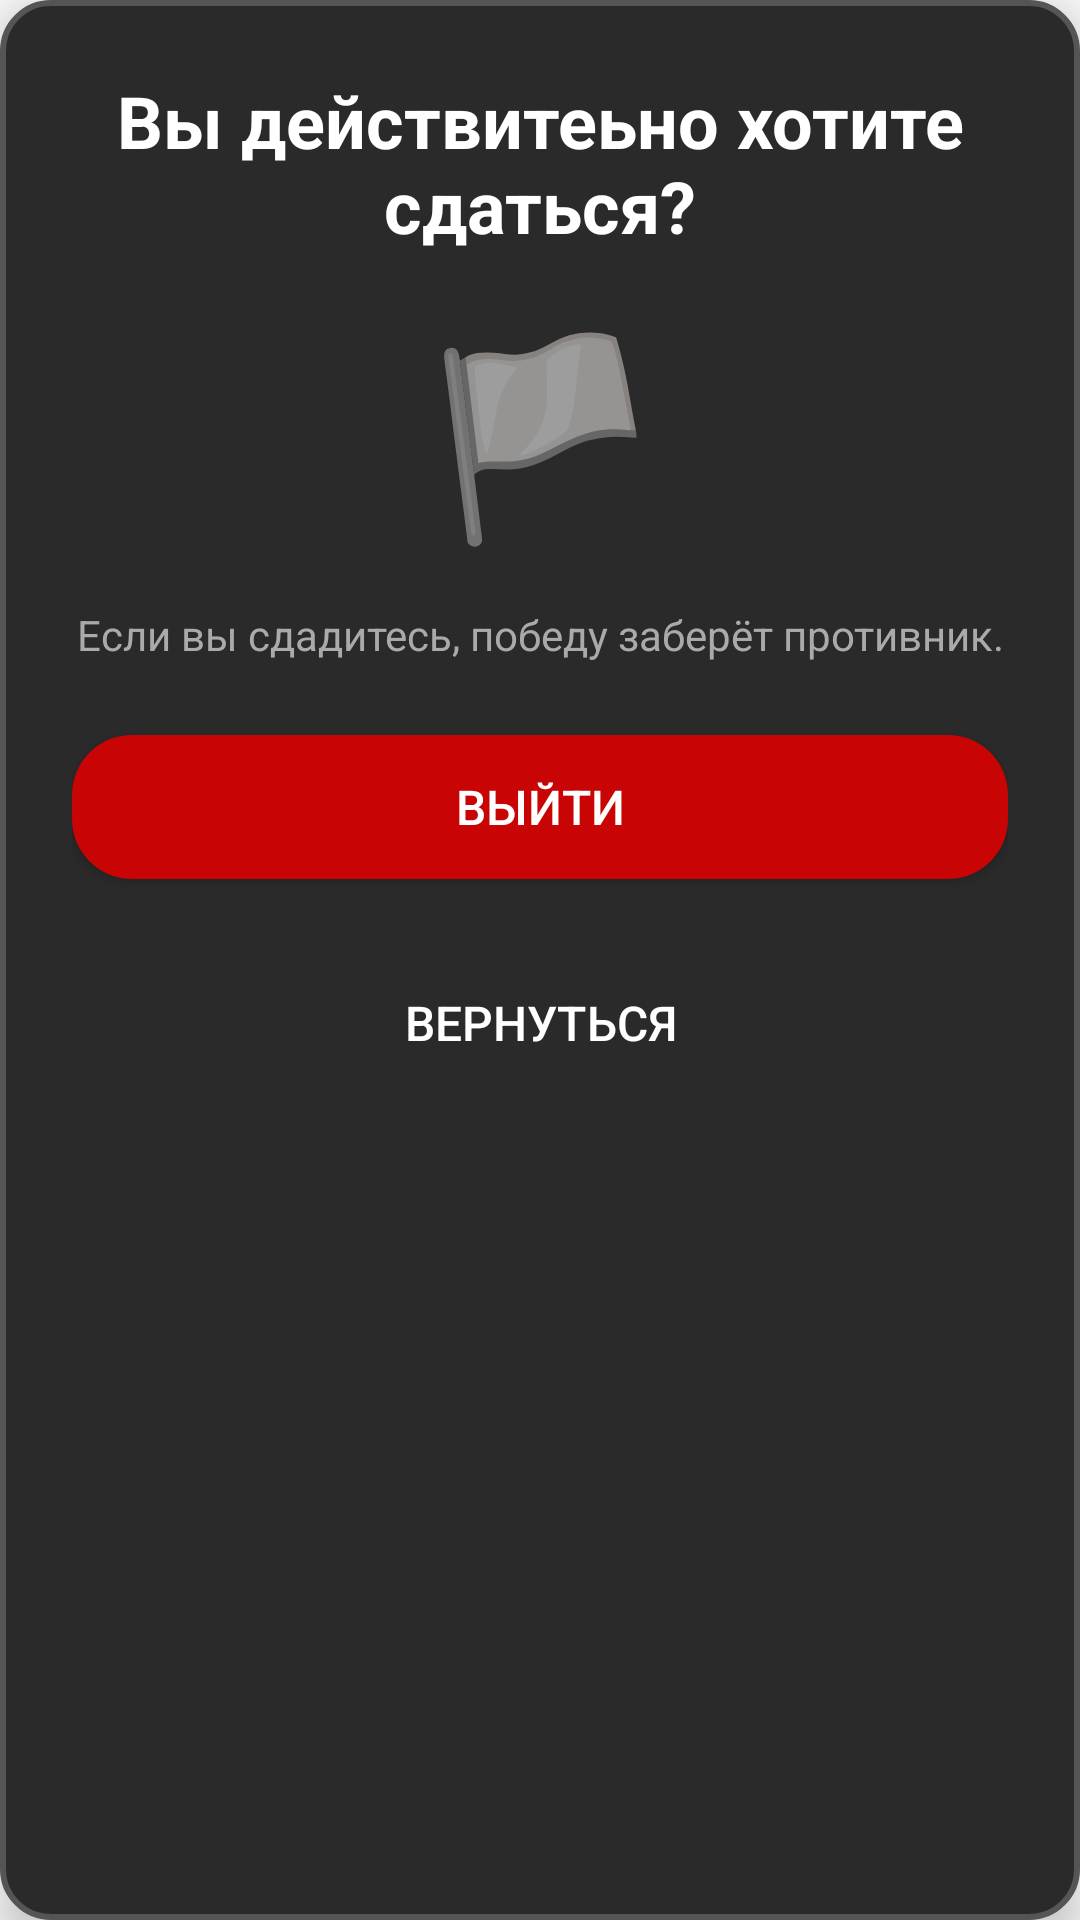

Layout XML and referenced resources for this Android screen:
<!-- AndroidManifest.xml: application theme Theme.Chess -->
<!-- res/layout/giveup.xml -->
<?xml version="1.0" encoding="utf-8"?>
<LinearLayout xmlns:android="http://schemas.android.com/apk/res/android"
    android:layout_width="300dp"
    android:layout_height="wrap_content"
    android:orientation="vertical"
    android:background="@drawable/dialog_background"
    android:padding="24dp"
    android:elevation="8dp">

    
    <TextView
        android:id="@+id/guTitle"
        android:layout_width="match_parent"
        android:layout_height="wrap_content"
        android:text="Вы действитеьно хотите сдаться?"
        android:textSize="24sp"
        android:textStyle="bold"
        android:textColor="#FFFFFF"
        android:gravity="center"
        android:layout_marginBottom="16dp"/>

    
    <TextView
        android:id="@+id/guIcon"
        android:layout_width="match_parent"
        android:layout_height="wrap_content"
        android:text="🏳️"
        android:textSize="64sp"
        android:gravity="center"
        android:layout_marginBottom="16dp"/>


    
    <TextView
        android:id="@+id/guStats"
        android:layout_width="match_parent"
        android:layout_height="wrap_content"
        android:text="Если вы сдадитесь, победу заберёт противник."
        android:textSize="14sp"
        android:textColor="#AAAAAA"
        android:gravity="center"
        android:layout_marginBottom="24dp"/>

    

    <Button
        android:id="@+id/gubtnExit"
        android:layout_width="match_parent"
        android:layout_height="48dp"
        android:layout_marginBottom="24dp"
        android:background="@drawable/red_btn"
        android:padding="12dp"
        android:text="Выйти"
        android:textColor="#FFFFFF"
        android:textSize="16sp" />

    <Button
        android:id="@+id/guCancel"
        android:layout_width="match_parent"
        android:layout_height="48dp"
        android:background="@drawable/button_primary"
        android:padding="12dp"
        android:text="Вернуться"
        android:textColor="#FFFFFF"
        android:textSize="16sp" />
</LinearLayout>
<!-- resources referenced by this layout -->
<resources>
  <!-- drawable dialog_background (drawable) -->
  <?xml version="1.0" encoding="utf-8"?>
  <shape xmlns:android="http://schemas.android.com/apk/res/android">
      <solid android:color="#2A2A2A"/>
      <corners android:radius="16dp"/>
      <stroke android:width="2dp" android:color="#555555"/>
  </shape>
  <!-- drawable red_btn (drawable) -->
  <?xml version="1.0" encoding="utf-8"?>
  <selector xmlns:android="http://schemas.android.com/apk/res/android">
      <item android:state_pressed="true">
          <shape>
              <solid android:color="#F30D0D"/>
              <corners
                  android:radius="20dp" />
          </shape>
      </item>
      <item>
          <shape>
              <solid android:color="#C90404"/>
              <corners
                  android:radius="20dp"
                  />
          </shape>
      </item>
  </selector>
  <style name="Theme.Chess" parent="Base.Theme.Chess" />
  <style name="Base.Theme.Chess" parent="Theme.AppCompat.Light.NoActionBar">
          
          <item name="colorPrimary">#2A2A2A</item>
          <item name="colorAccent">#EAE1E1</item>
      </style>
</resources>
